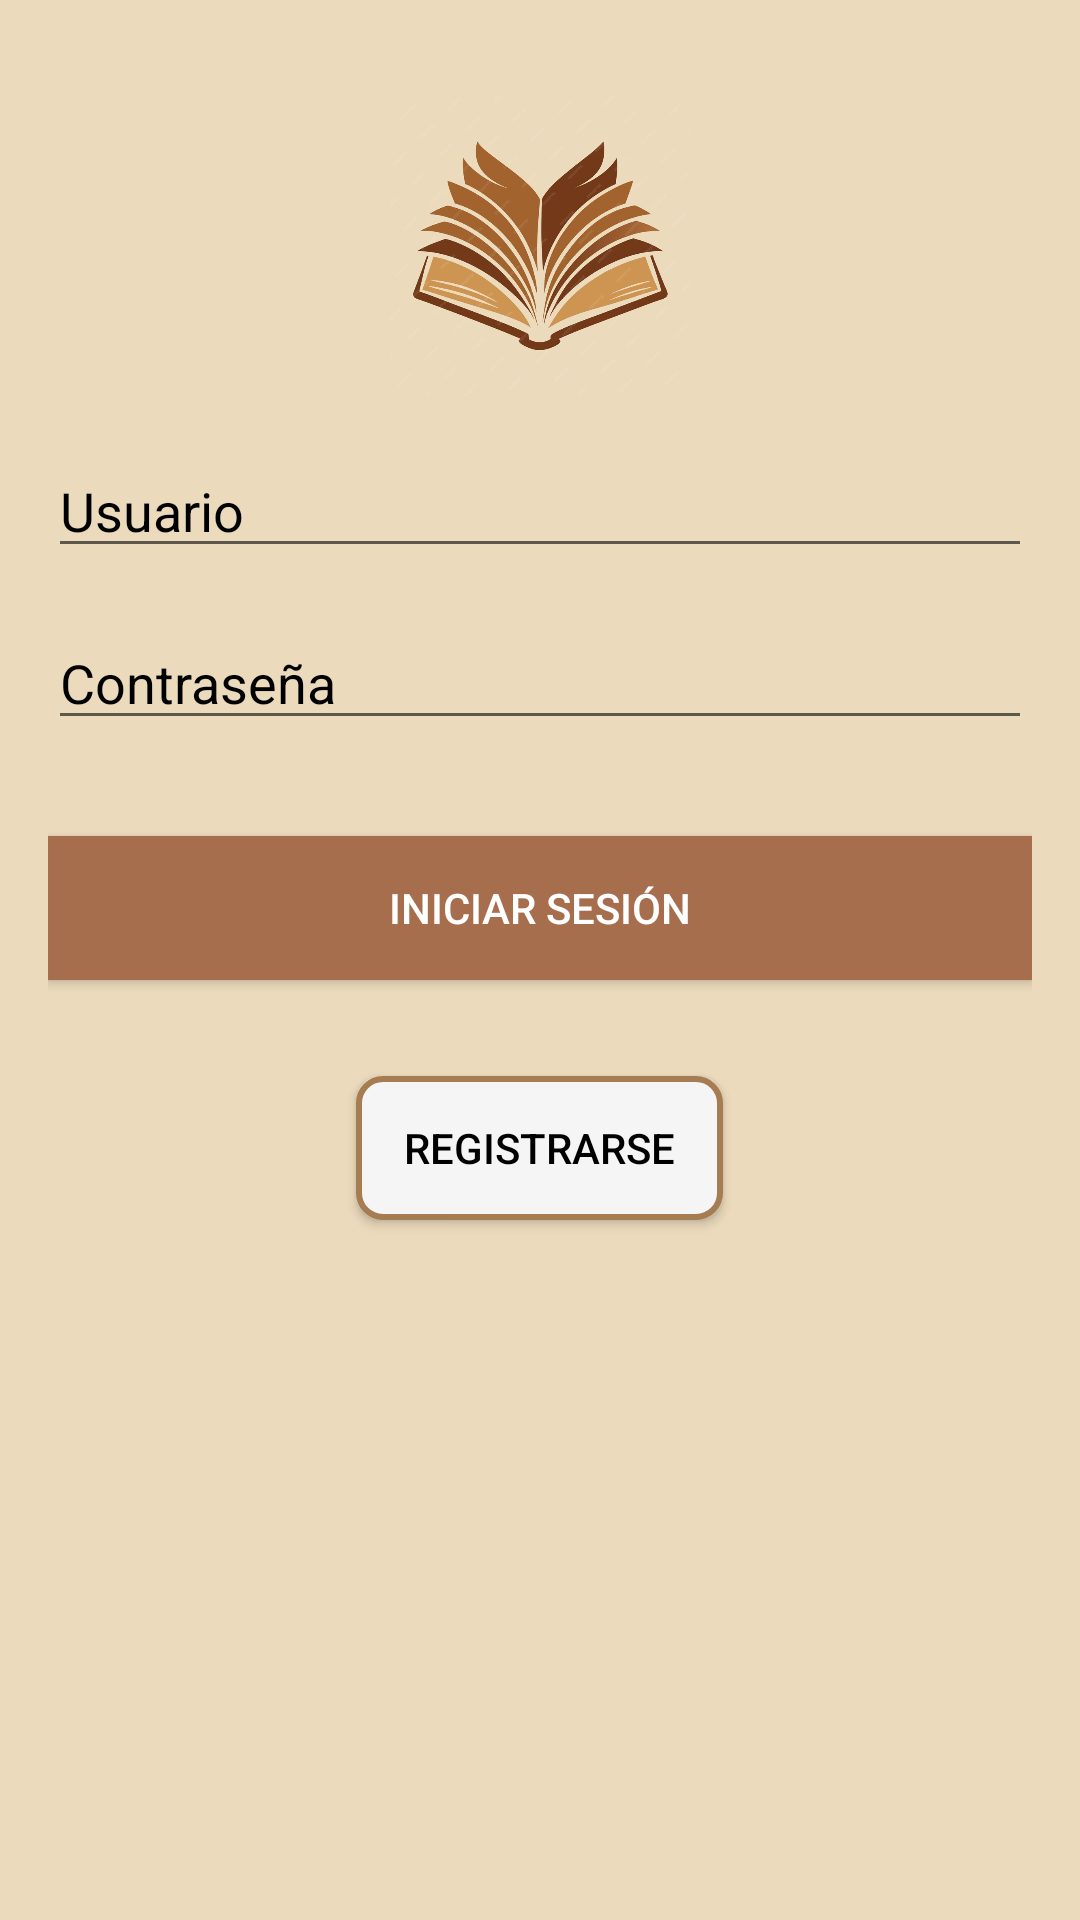

Write the Android layout XML for this screen, with the resource values it uses.
<!-- AndroidManifest.xml: application theme AppTheme -->
<!-- res/layout/activity_login.xml -->
<RelativeLayout xmlns:android="http://schemas.android.com/apk/res/android"
    android:layout_width="match_parent"
    android:layout_height="match_parent"
    android:padding="16dp"
    android:background="#ebdabc">

    <ImageView
        android:id="@+id/logoImageView"
        android:layout_width="100dp"
        android:layout_height="100dp"
        android:layout_centerHorizontal="true"
        android:layout_marginBottom="16dp"
        android:layout_marginTop="16dp"
        android:scaleType="centerCrop"
        android:src="@drawable/libro" />

    <EditText
        android:id="@+id/usernameEditText"
        android:layout_width="match_parent"
        android:layout_height="wrap_content"
        android:hint="Usuario"
        android:inputType="textPersonName"
        android:textColor="@color/black"
        android:textColorHint="@color/black"
        android:layout_below="@id/logoImageView"
        android:layout_marginBottom="16dp" />

    <EditText
        android:id="@+id/passwordEditText"
        android:layout_width="match_parent"
        android:layout_height="wrap_content"
        android:hint="Contraseña"
        android:inputType="textPassword"
        android:textColor="@color/black"
        android:textColorHint="@color/black"
        android:layout_below="@id/usernameEditText"
        android:layout_marginBottom="32dp" />

    <Button
        android:id="@+id/loginButton"
        android:layout_width="match_parent"
        android:layout_height="wrap_content"
        android:text="Iniciar sesión"
        android:textColor="#FFFFFF"
        android:background="@color/button_color"
        android:layout_below="@id/passwordEditText"
        android:layout_marginBottom="16dp" />

    <ProgressBar
        android:id="@+id/progressBar"
        android:layout_width="wrap_content"
        android:layout_height="wrap_content"
        android:layout_centerInParent="true"
        android:visibility="invisible" />

    <Button
        android:id="@+id/registerButton"
        android:layout_width="wrap_content"
        android:layout_height="wrap_content"
        android:text="Registrarse"
        android:textColor="@color/black"
        android:layout_below="@id/loginButton"
        android:layout_centerHorizontal="true"
        android:layout_marginTop="16dp"
        android:background="@drawable/button_regsiter_border" />
    <Button
        android:id="@+id/exitButton"
        android:layout_width="50dp"
    android:layout_height="50dp"
    android:background="@drawable/nav_exit"
    android:layout_alignParentBottom="true"
    android:layout_centerHorizontal="true"
    android:layout_marginBottom="16dp" />

</RelativeLayout>
<!-- resources referenced by this layout -->
<resources>
  <color name="black">#FF000000</color>
  <color name="button_color">#A66E4D</color>
  <!-- drawable button_regsiter_border (drawable) -->
  <?xml version="1.0" encoding="utf-8"?>
  
  <shape xmlns:android="http://schemas.android.com/apk/res/android">
      
      <solid android:color="#F5F5F5" />
  
      <stroke
          android:color="#A67C52"
          android:width="2dp" />
      <corners android:radius="8dp" />
  
      <padding
          android:left="16dp"
          android:top="8dp"
          android:right="16dp"
          android:bottom="8dp" />
  </shape>
  <!-- drawable libro: png bitmap (drawable, 56530 bytes) -->
  <style name="AppTheme" parent="Theme.AppCompat.Light.DarkActionBar">
          
          <item name="colorPrimary">@color/colorPrimary</item>
          <item name="colorPrimaryDark">@color/colorPrimaryDark</item>
          <item name="colorAccent">@color/colorAccent</item>
      </style>
  <color name="colorPrimary">#795548</color>
  <color name="colorPrimaryDark">#5D4037</color>
  <color name="colorAccent">#D7CCC8</color>
</resources>
